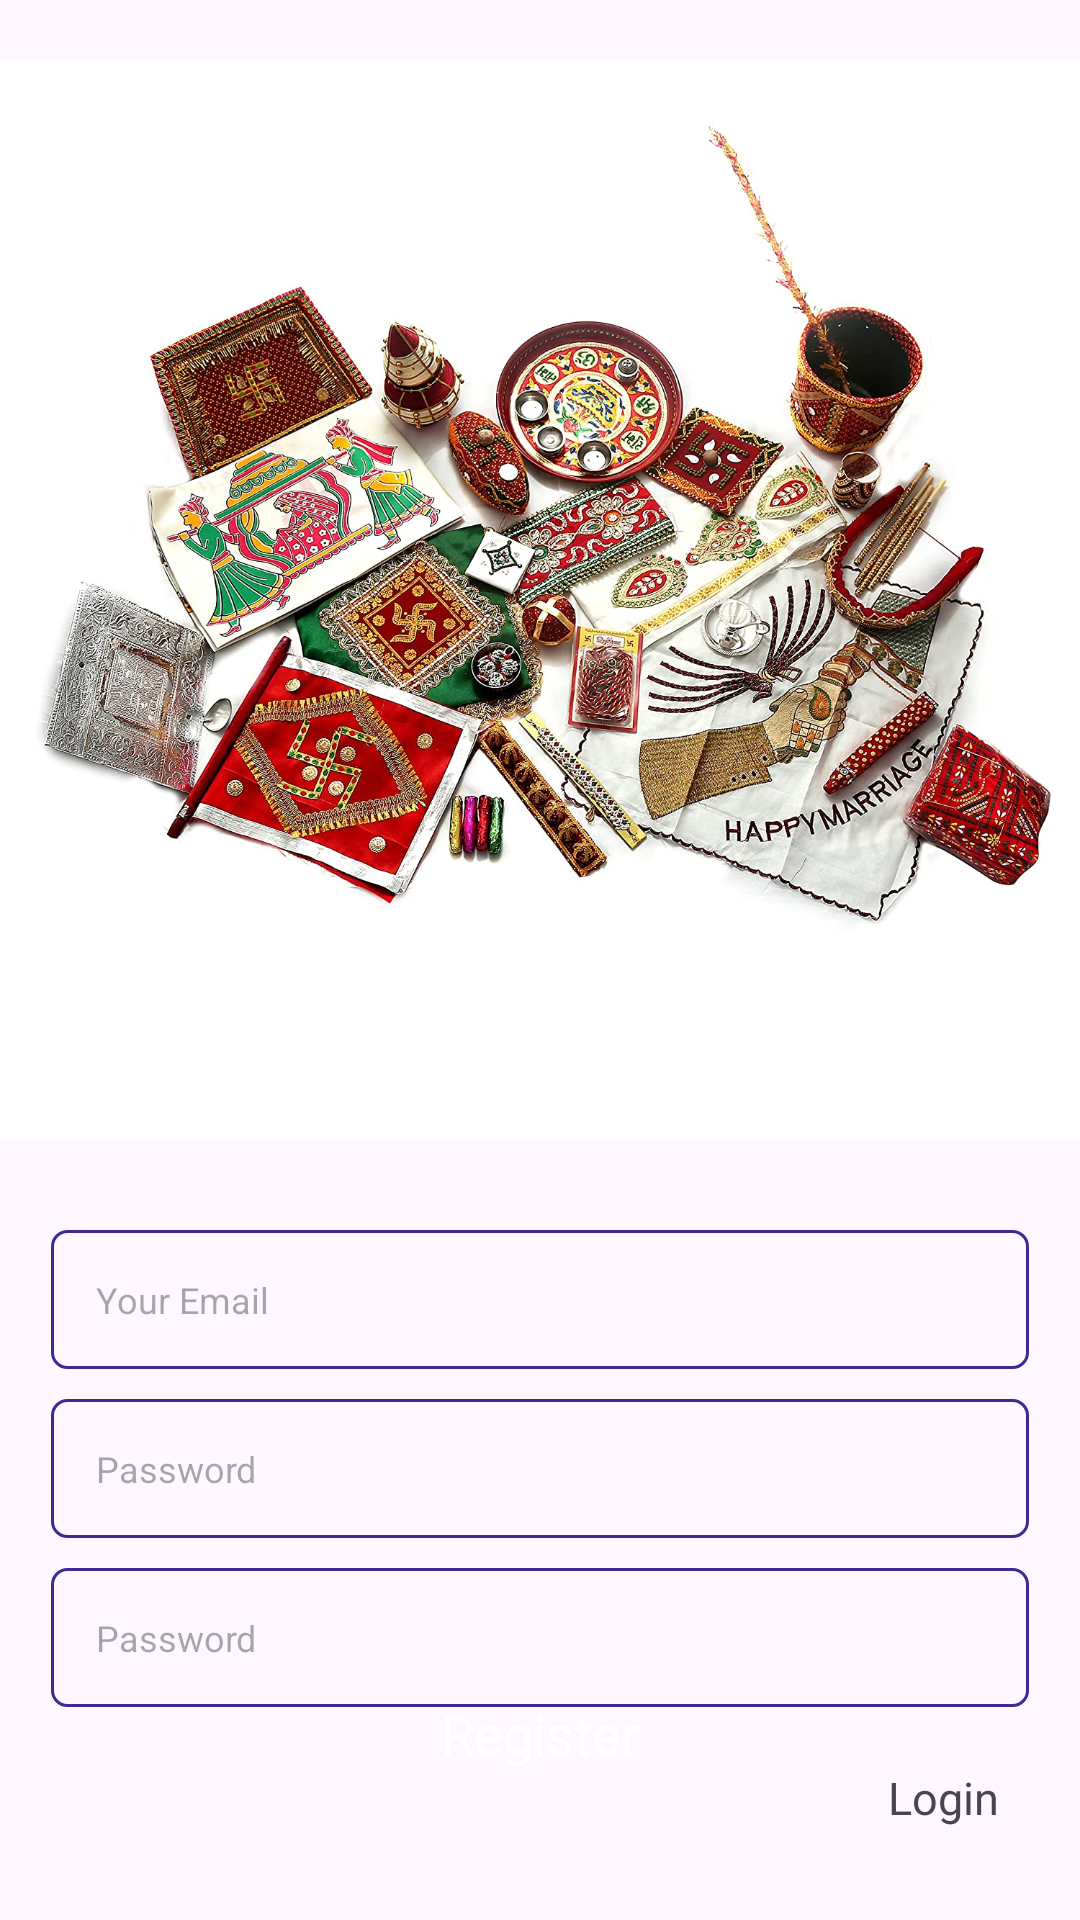

Reconstruct the res/layout file that produces this screen, plus the resources it refers to.
<!-- AndroidManifest.xml: application theme Theme.ShoppingApp -->
<!-- res/layout/fragment_register.xml -->
<?xml version="1.0" encoding="utf-8"?>
<androidx.constraintlayout.widget.ConstraintLayout xmlns:android="http://schemas.android.com/apk/res/android"
    xmlns:app="http://schemas.android.com/apk/res-auto"
    xmlns:tools="http://schemas.android.com/tools"
    android:layout_width="match_parent"
    android:layout_height="match_parent"
    tools:context=".ui.login.RegisterFragment">

    <ProgressBar
        android:id="@+id/progressBar"
        android:layout_width="wrap_content"
        android:layout_height="wrap_content"
        android:layout_centerInParent="true"
        android:visibility="gone"
        app:layout_constraintBottom_toBottomOf="parent"
        app:layout_constraintEnd_toEndOf="parent"
        app:layout_constraintStart_toStartOf="parent"
        app:layout_constraintTop_toTopOf="parent" />

    <ImageView
        android:id="@+id/imgLogin"
        android:layout_width="match_parent"
        android:layout_height="400dp"
        android:contentDescription="@null"
        android:src="@drawable/img_login"
        app:layout_constraintTop_toTopOf="parent" />

    <EditText
        android:id="@+id/edtEmail"
        android:layout_width="match_parent"
        android:layout_height="wrap_content"
        android:layout_marginHorizontal="17dp"
        android:layout_marginTop="10dp"
        android:autofillHints="@null"
        android:background="@drawable/border_edit_text"
        android:hint="@string/your_email"
        android:inputType="textEmailAddress"
        android:padding="15dp"
        android:textSize="12sp"
        app:layout_constraintTop_toBottomOf="@+id/imgLogin" />

    <EditText
        android:id="@+id/edtPassword"
        android:layout_width="match_parent"
        android:layout_height="wrap_content"
        android:layout_marginHorizontal="17dp"
        android:layout_marginTop="10dp"
        android:autofillHints="@null"
        android:background="@drawable/border_edit_text"
        android:hint="@string/password"
        android:inputType="textPassword"
        android:padding="15dp"
        android:textSize="12sp"
        app:layout_constraintTop_toBottomOf="@+id/edtEmail" />

    <EditText
        android:id="@+id/edtConfirmPassword"
        android:layout_width="match_parent"
        android:layout_height="wrap_content"
        android:layout_marginHorizontal="17dp"
        android:layout_marginTop="10dp"
        android:autofillHints="@null"
        android:background="@drawable/border_edit_text"
        android:hint="@string/password"
        android:inputType="textPassword"
        android:padding="15dp"
        android:textSize="12sp"
        app:layout_constraintTop_toBottomOf="@+id/edtPassword" />

    <TextView
        android:id="@+id/tvLogin"
        android:layout_width="wrap_content"
        android:layout_height="wrap_content"
        android:layout_marginTop="10dp"
        android:layout_marginEnd="17dp"
        android:padding="10dp"
        android:text="@string/login"
        android:textSize="15sp"
        app:layout_constraintEnd_toEndOf="parent"
        app:layout_constraintTop_toBottomOf="@+id/edtConfirmPassword" />

    <TextView
        android:id="@+id/tvRegister"
        android:layout_width="match_parent"
        android:layout_height="wrap_content"
        android:layout_marginHorizontal="30dp"
        android:layout_marginBottom="30dp"
        android:background="@drawable/border_button_light_blue"
        android:gravity="center"
        android:padding="20dp"
        android:text="@string/register"
        android:textColor="@color/white"
        android:textSize="18sp"
        app:layout_constraintBottom_toBottomOf="parent" />

</androidx.constraintlayout.widget.ConstraintLayout>
<!-- resources referenced by this layout -->
<resources>
  <color name="white">#FFFFFFFF</color>
  <!-- drawable border_edit_text (drawable) -->
  <?xml version="1.0" encoding="utf-8"?>
  <shape xmlns:android="http://schemas.android.com/apk/res/android">
      <stroke
          android:width="1dp"
          android:color="@color/splash" />
  
      <corners android:radius="5dp" />
  </shape>
  <!-- drawable img_login: jpg bitmap (drawable, 376113 bytes) -->
  <string name="login">Login</string>
  <string name="password">Password</string>
  <string name="register">Register</string>
  <string name="your_email">Your Email</string>
  <style name="Theme.ShoppingApp" parent="Base.Theme.ShoppingApp" />
  <color name="splash">#402A92</color>
  <style name="Base.Theme.ShoppingApp" parent="Theme.Material3.DayNight.NoActionBar">
          
          
      </style>
</resources>
